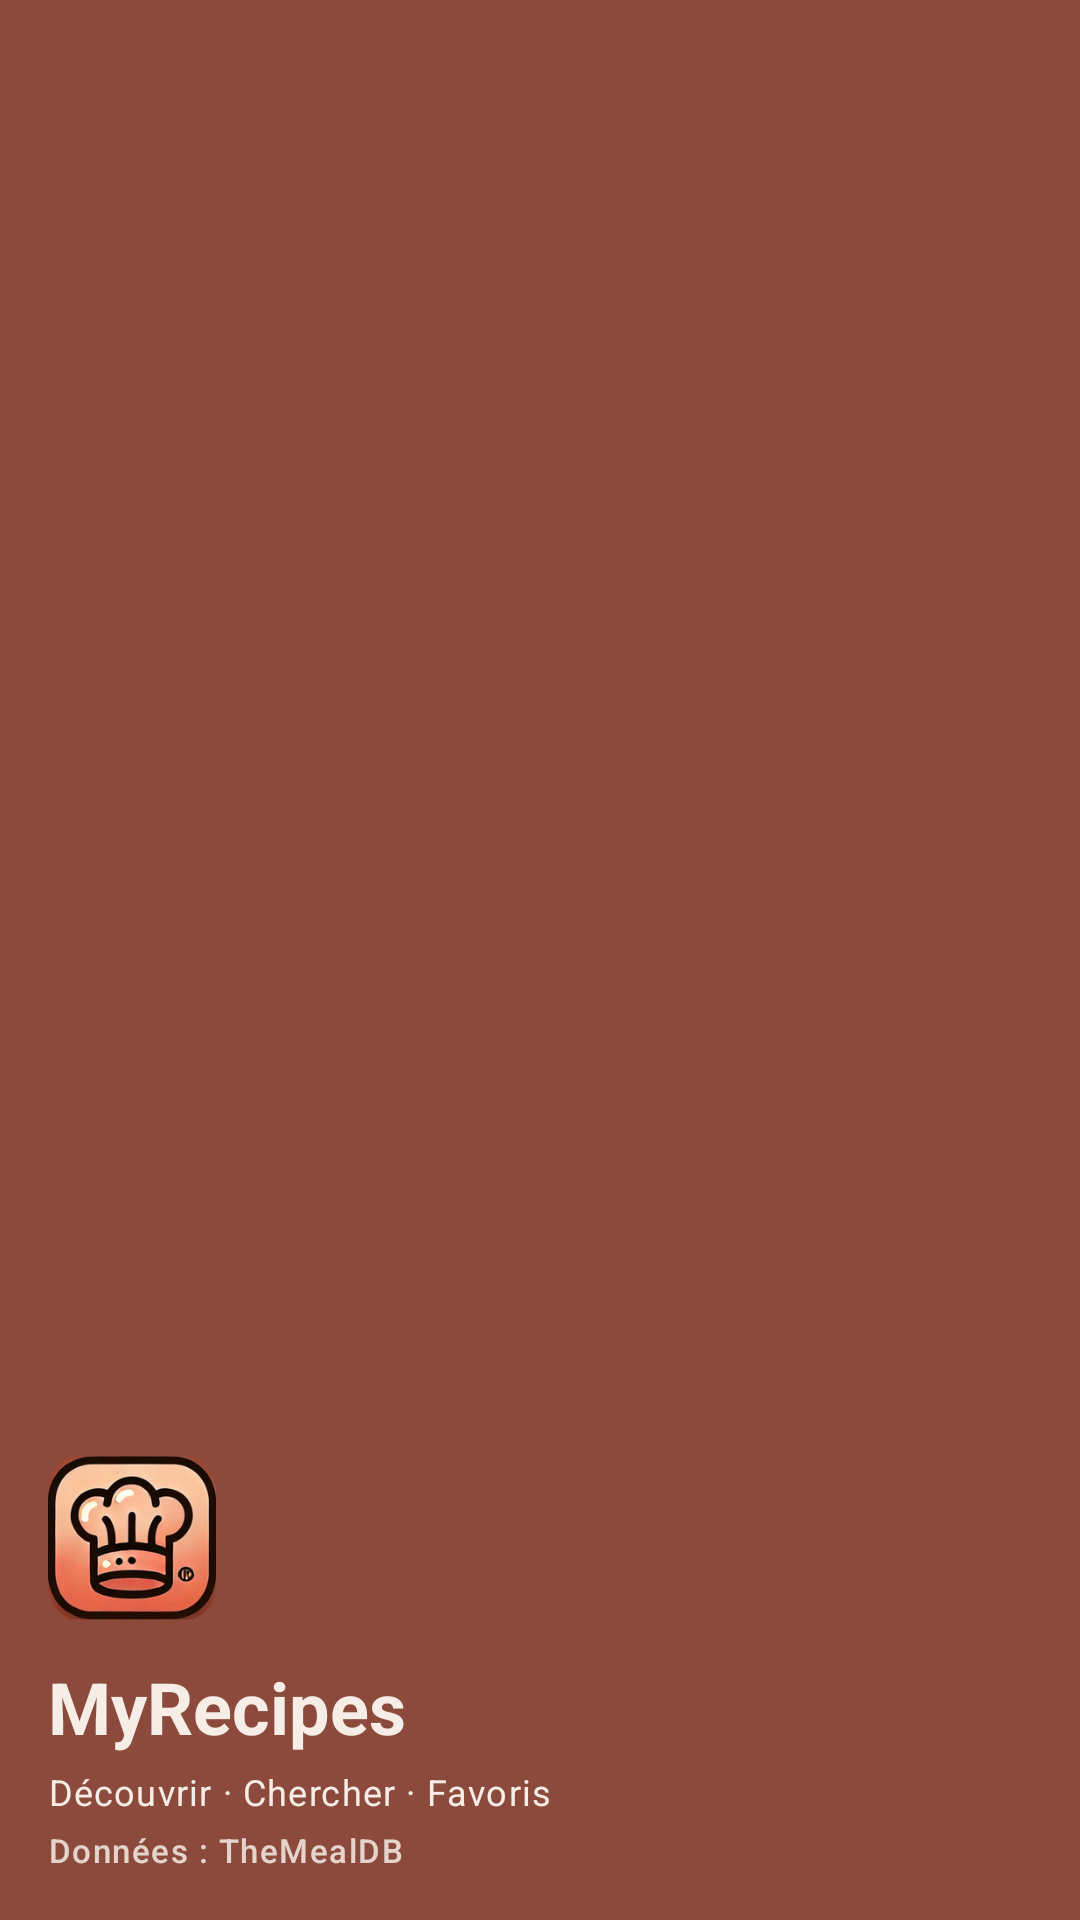

Produce the Android XML layout that renders to this screen, including the resource entries it uses.
<!-- AndroidManifest.xml: application theme Theme.MyRecipes_Luque -->
<!-- res/layout/nav_header.xml -->
<?xml version="1.0" encoding="utf-8"?>
<LinearLayout xmlns:android="http://schemas.android.com/apk/res/android"
    android:layout_width="match_parent"
    android:layout_height="@dimen/nav_header_height"
    android:background="?attr/colorPrimary"
    android:gravity="bottom"
    android:orientation="vertical"
    android:padding="@dimen/nav_header_padding">

    <ImageView
        android:layout_width="@dimen/nav_header_logo_size"
        android:layout_height="@dimen/nav_header_logo_size"
        android:background="?attr/colorPrimary"
        android:contentDescription="@string/app_name"
        android:scaleType="fitCenter"
        android:src="@drawable/ic_nav_logo" />

    <TextView
        android:layout_width="wrap_content"
        android:layout_height="wrap_content"
        android:layout_marginTop="@dimen/nav_header_logo_margin_bottom"
        android:text="@string/app_name"
        android:textAppearance="@style/TextAppearance.Material3.HeadlineSmall"
        android:textColor="?attr/colorOnPrimary"
        android:textStyle="bold" />

    <TextView
        android:layout_width="wrap_content"
        android:layout_height="wrap_content"
        android:layout_marginTop="@dimen/spacing_xs"
        android:text="@string/nav_header_subtitle"
        android:textAppearance="@style/TextAppearance.Material3.BodySmall"
        android:textColor="?attr/colorOnPrimary" />

    <TextView
        android:layout_width="wrap_content"
        android:layout_height="wrap_content"
        android:layout_marginTop="@dimen/spacing_xs"
        android:alpha="0.85"
        android:text="@string/api_attribution"
        android:textAppearance="@style/TextAppearance.Material3.LabelSmall"
        android:textColor="?attr/colorOnPrimary" />

</LinearLayout>
<!-- resources referenced by this layout -->
<resources>
  <dimen name="nav_header_height">176dp</dimen>
  <dimen name="nav_header_logo_margin_bottom">12dp</dimen>
  <dimen name="nav_header_logo_size">56dp</dimen>
  <dimen name="nav_header_padding">16dp</dimen>
  <dimen name="spacing_xs">4dp</dimen>
  <string name="api_attribution">Données : TheMealDB</string>
  <string name="app_name">MyRecipes</string>
  <string name="nav_header_subtitle">Découvrir · Chercher · Favoris</string>
  <style name="Theme.MyRecipes_Luque" parent="Base.Theme.MyRecipes_Luque" />
  <color name="md_theme_primary">#8B4A3B</color>
  <color name="md_theme_on_primary">#F5EDE6</color>
  <color name="md_theme_primary_container">#F5C9B0</color>
  <color name="md_theme_on_primary_container">#3D2314</color>
  <color name="md_theme_secondary">#E8917A</color>
  <color name="md_theme_on_secondary">#3D2314</color>
  <color name="md_theme_secondary_container">#F5C9B0</color>
  <color name="md_theme_on_secondary_container">#3D2314</color>
  <color name="md_theme_tertiary">#6B4335</color>
  <color name="md_theme_on_tertiary">#F5EDE6</color>
  <color name="md_theme_tertiary_container">#EAD5CB</color>
  <color name="md_theme_on_tertiary_container">#3D2314</color>
  <color name="md_theme_background">#FFF8F5</color>
  <color name="md_theme_on_background">#3D2314</color>
  <color name="md_theme_surface">#FFF8F5</color>
  <color name="md_theme_on_surface">#3D2314</color>
  <color name="md_theme_surface_variant">#F5C9B0</color>
  <color name="md_theme_on_surface_variant">#6B4335</color>
  <color name="md_theme_outline">#A07868</color>
  <color name="md_theme_outline_variant">#EAD5CB</color>
  <color name="md_theme_error">#BA1A1A</color>
  <color name="md_theme_on_error">#FFFFFF</color>
  <style name="ShapeAppearance.MyRecipes.Medium" parent="ShapeAppearance.Material3.Corner.Medium">
          <item name="cornerSize">@dimen/card_corner_radius</item>
      </style>
  <style name="ShapeAppearance.MyRecipes.Large" parent="ShapeAppearance.Material3.Corner.Large">
          <item name="cornerSize">@dimen/shape_corner_large</item>
      </style>
  <style name="Widget.MyRecipes.Snackbar" parent="Widget.Material3.Snackbar">
          <item name="backgroundTint">?attr/colorPrimary</item>
          <item name="animationMode">slide</item>
          <item name="shapeAppearance">@style/ShapeAppearance.MyRecipes.Medium</item>
      </style>
  <style name="Widget.MyRecipes.SnackbarText" parent="Widget.Material3.Snackbar.TextView">
          <item name="android:textColor">?attr/colorOnPrimary</item>
      </style>
  <style name="Widget.MyRecipes.SnackbarButton" parent="Widget.Material3.Button.TextButton.Snackbar">
          <item name="android:textColor">@color/brand_peach</item>
      </style>
  <dimen name="card_corner_radius">20dp</dimen>
  <dimen name="shape_corner_large">28dp</dimen>
  <color name="brand_peach">#FFF5C9B0</color>
</resources>
